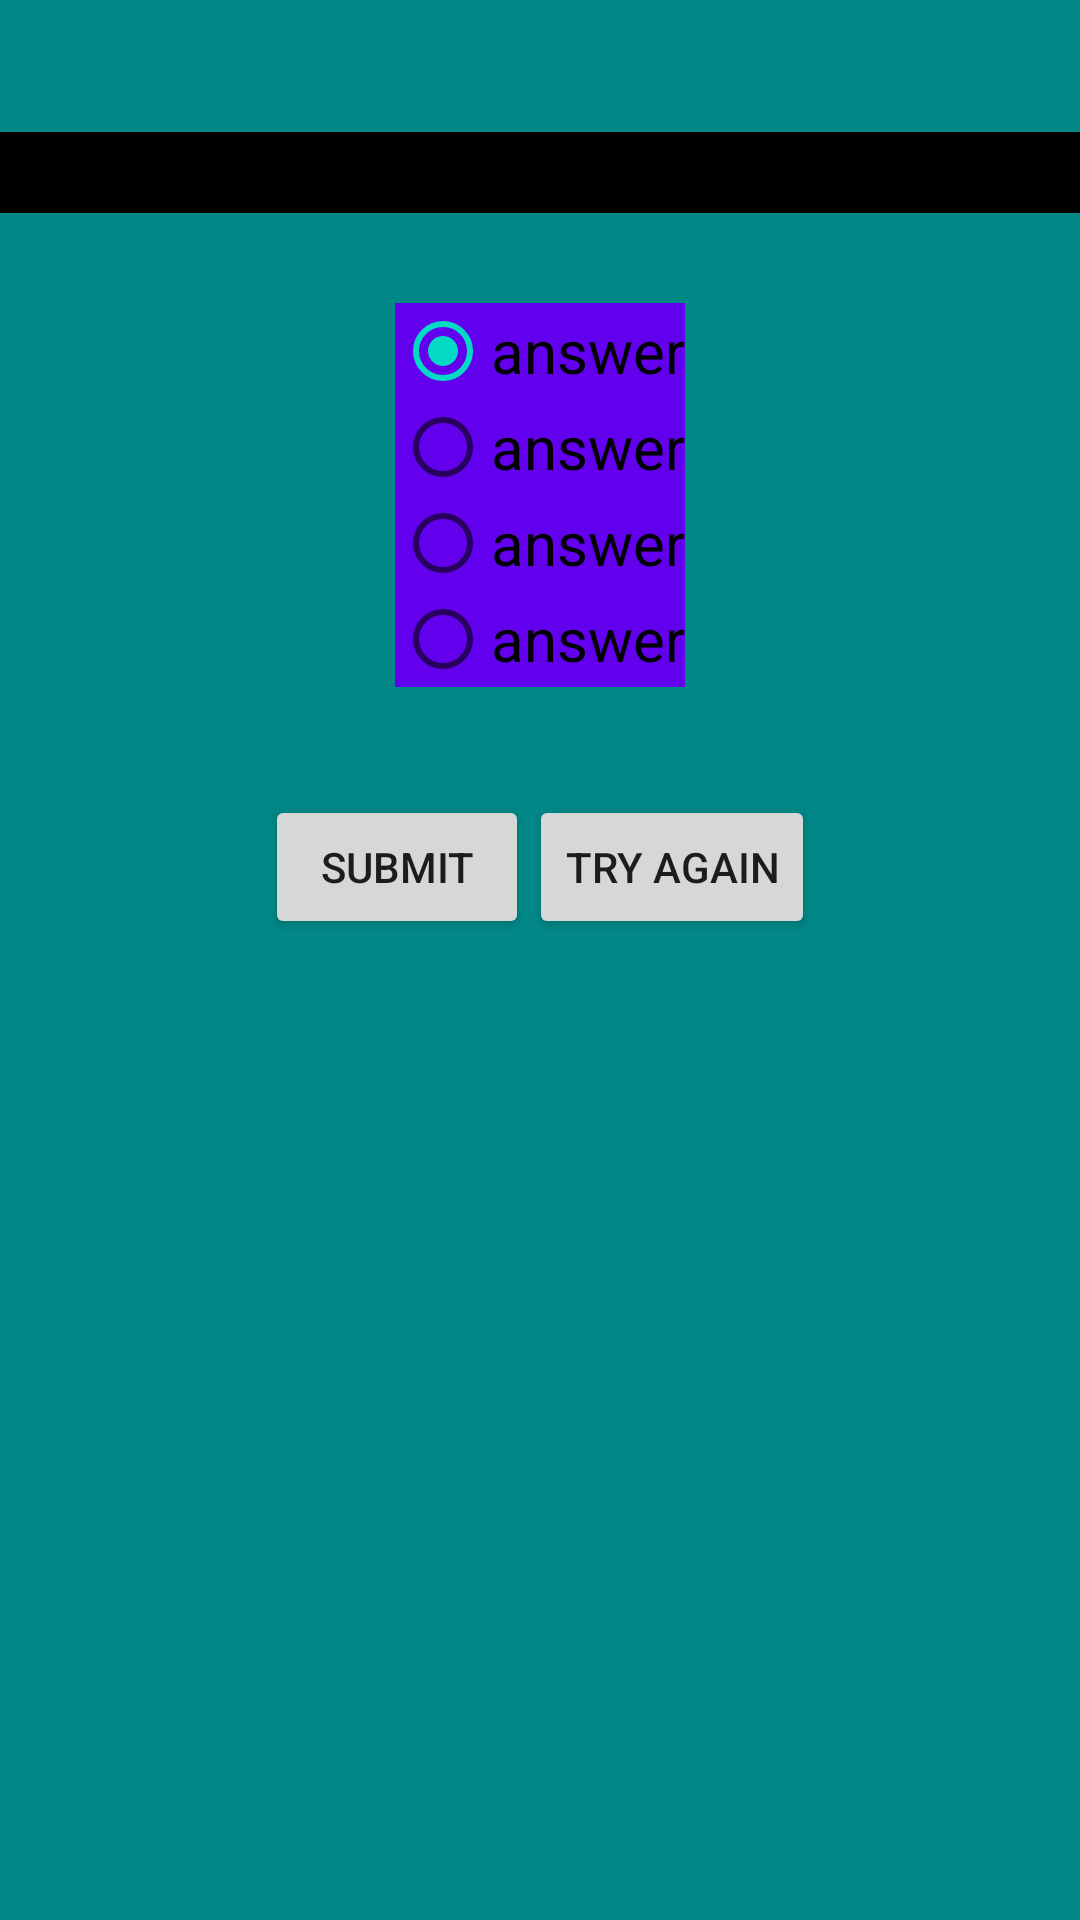

Produce the Android XML layout that renders to this screen, including the resource entries it uses.
<!-- AndroidManifest.xml: application theme Theme.MyElementary -->
<!-- res/layout/activity_maths.xml -->
<?xml version="1.0" encoding="utf-8"?>
<android.support.constraint.ConstraintLayout xmlns:android="http://schemas.android.com/apk/res/android"
    xmlns:app="http://schemas.android.com/apk/res-auto"
    xmlns:tools="http://schemas.android.com/tools"
    android:layout_width="match_parent"
    android:layout_height="match_parent"
    android:background="@color/teal_700"
    tools:context=".Maths">

    <TextView
        android:id="@+id/screen_text"
        android:layout_width="match_parent"
        android:layout_height="wrap_content"
        android:layout_marginTop="44dp"
        android:gravity="center"
        android:background="@color/black"
        android:textColor="@color/white"
        android:textSize="@dimen/radiotext"
        app:layout_constraintStart_toStartOf="parent"
        app:layout_constraintTop_toTopOf="parent" />

    <RadioGroup
        android:id="@+id/radioG"
        android:layout_width="wrap_content"
        android:layout_height="wrap_content"
        android:layout_marginTop="30dp"
        android:background="@color/purple_500"
        app:layout_constraintEnd_toEndOf="parent"
        app:layout_constraintStart_toStartOf="parent"
        app:layout_constraintTop_toBottomOf="@id/screen_text">

        <RadioButton
            android:id="@+id/radio1"
            android:layout_width="wrap_content"
            android:layout_height="wrap_content"
            android:checked="true"
            android:text="answer"
            android:textSize="@dimen/radiotext" />

        <RadioButton
            android:id="@+id/radio2"
            android:layout_width="wrap_content"
            android:layout_height="wrap_content"
            android:checked="false"
            android:text="answer"
            android:textSize="@dimen/radiotext" />

        <RadioButton
            android:id="@+id/radio3"
            android:layout_width="wrap_content"
            android:layout_height="wrap_content"
            android:checked="false"
            android:text="answer"
            android:textSize="@dimen/radiotext" />

        <RadioButton
            android:id="@+id/radio4"
            android:layout_width="wrap_content"
            android:layout_height="wrap_content"
            android:checked="false"
            android:text="answer"
            android:textSize="@dimen/radiotext" />
    </RadioGroup>

    <LinearLayout
        android:layout_width="wrap_content"
        android:layout_height="wrap_content"
        android:orientation="horizontal"
        app:layout_constraintEnd_toEndOf="parent"
        app:layout_constraintStart_toStartOf="parent"
        app:layout_constraintTop_toBottomOf="@+id/radioG">
        <Button
            android:id="@+id/submit_b"
            android:layout_width="wrap_content"
            android:layout_height="wrap_content"
            android:layout_marginTop="36dp"
            android:text="submit"/>
        <Button
            android:id="@+id/try_b"
            android:layout_width="wrap_content"
            android:layout_height="wrap_content"
            android:layout_marginTop="36dp"
            android:text="try again"/>
    </LinearLayout>


</android.support.constraint.ConstraintLayout>
<!-- resources referenced by this layout -->
<resources>
  <dimen name="radiotext">20dp</dimen>
  <style name="Theme.MyElementary" parent="Theme.AppCompat.Light.DarkActionBar">
          
          <item name="colorPrimary">@color/purple_500</item>
          <item name="colorPrimaryDark">@color/purple_700</item>
          <item name="colorAccent">@color/teal_200</item>
          
      </style>
  <!-- not gathered from this repository: default colours our renderer supplied (Android Studio template values) -->
  <color name="purple_500">#FF6200EE</color>
  <color name="purple_700">#FF3700B3</color>
  <color name="teal_200">#FF03DAC5</color>
  <color name="teal_700">#FF018786</color>
  <color name="black">#FF000000</color>
  <color name="white">#FFFFFFFF</color>
</resources>
